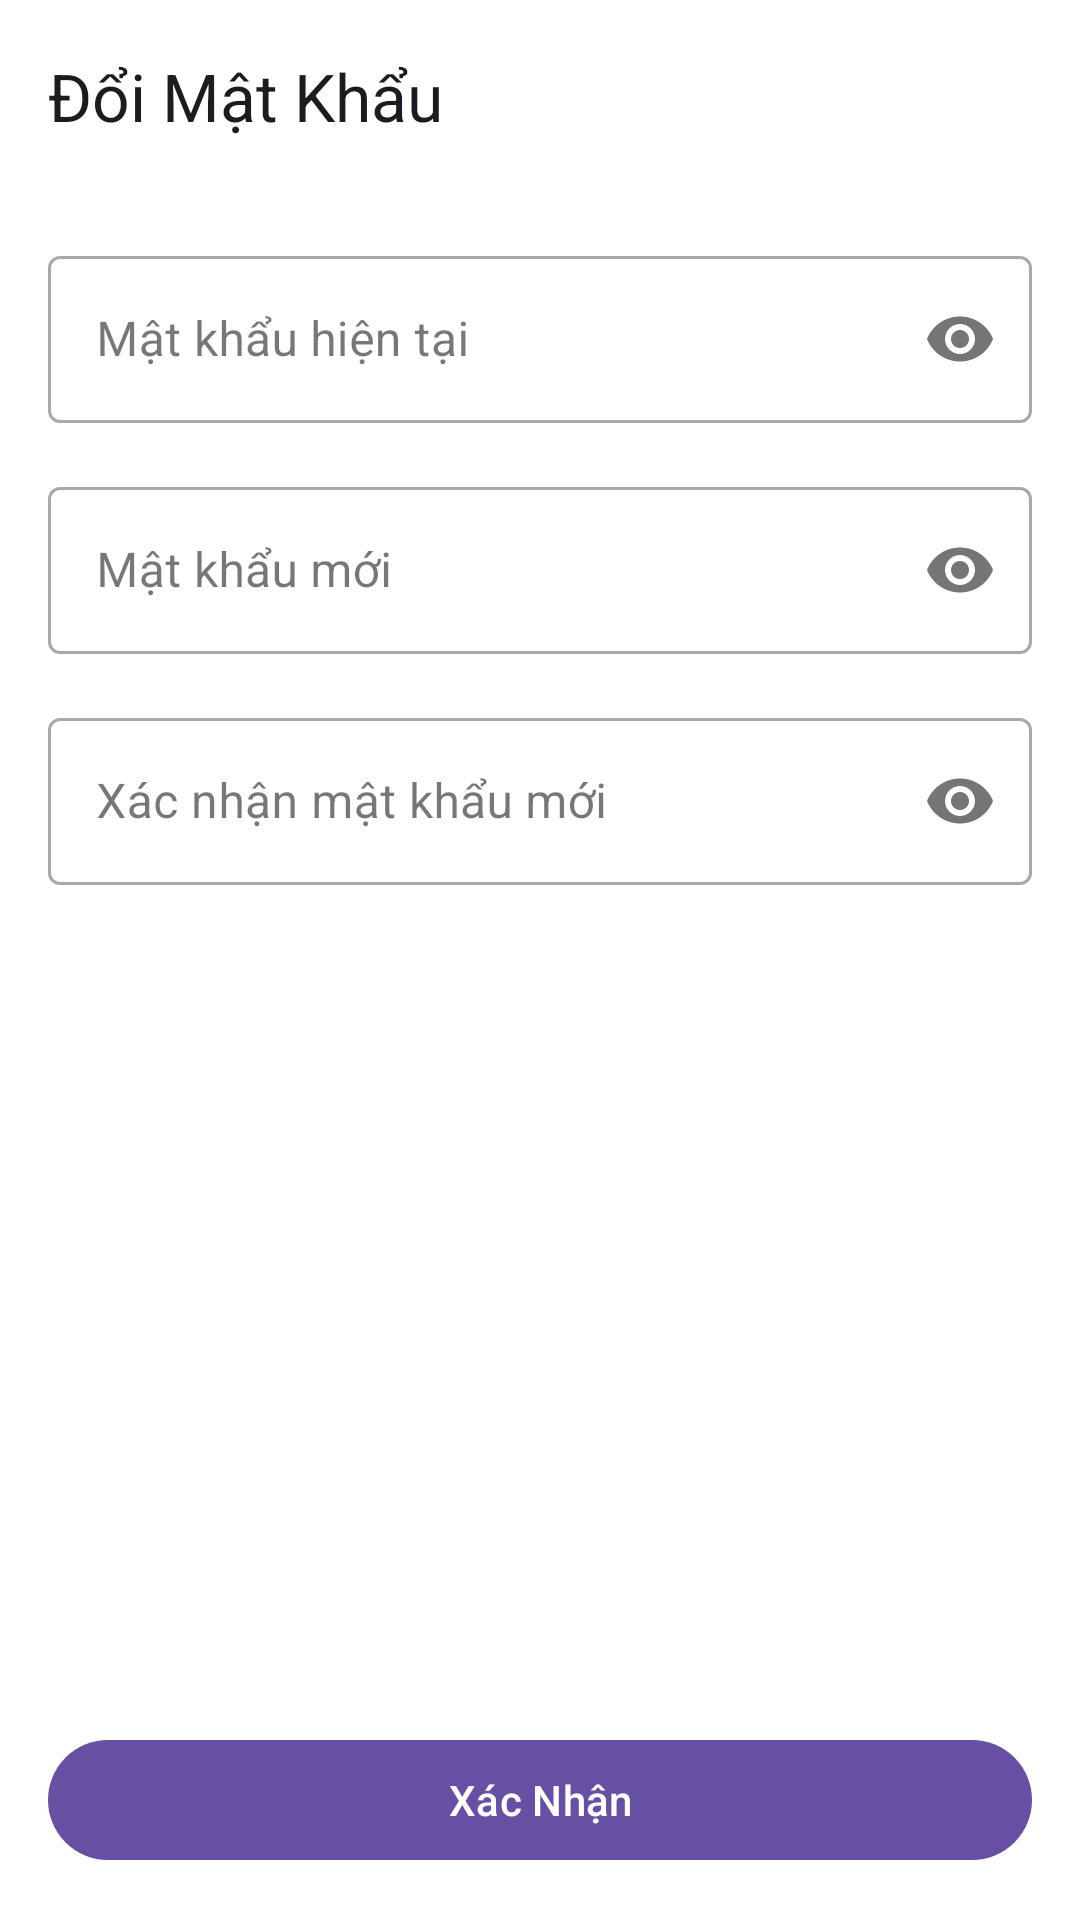

Android layout source for this screen:
<!-- AndroidManifest.xml: application theme Theme.QLChiTieu -->
<!-- res/layout/activity_change_password.xml -->
<?xml version="1.0" encoding="utf-8"?>
<androidx.constraintlayout.widget.ConstraintLayout
    xmlns:android="http://schemas.android.com/apk/res/android"
    xmlns:app="http://schemas.android.com/apk/res-auto"
    xmlns:tools="http://schemas.android.com/tools"
    android:id="@+id/changePasswordRoot"
    android:layout_width="match_parent"
    android:layout_height="match_parent"
    android:background="@color/white"
    android:fitsSystemWindows="true">

    <com.google.android.material.appbar.AppBarLayout
        android:id="@+id/appBarLayout"
        android:layout_width="match_parent"
        android:layout_height="wrap_content"
        app:layout_constraintTop_toTopOf="parent"
        app:layout_constraintStart_toStartOf="parent"
        app:layout_constraintEnd_toEndOf="parent">

        <com.google.android.material.appbar.MaterialToolbar
            android:id="@+id/toolbar"
            android:background="@color/white"
            android:layout_width="match_parent"
            android:layout_height="?attr/actionBarSize"
            app:title="Đổi Mật Khẩu"
            app:navigationIcon="@drawable/ic_arrow_back" /> </com.google.android.material.appbar.AppBarLayout>

    <ScrollView
        android:background="@color/white"
        android:layout_width="0dp"
        android:layout_height="0dp"
        android:padding="16dp"
        android:clipToPadding="false"
        app:layout_constraintTop_toBottomOf="@id/appBarLayout"
        app:layout_constraintBottom_toTopOf="@id/btnChangePassword"
        app:layout_constraintStart_toStartOf="parent"
        app:layout_constraintEnd_toEndOf="parent">

        <LinearLayout
            android:layout_width="match_parent"
            android:layout_height="wrap_content"
            android:orientation="vertical">

            <com.google.android.material.textfield.TextInputLayout
                android:id="@+id/tilCurrentPassword"
                style="@style/Widget.MaterialComponents.TextInputLayout.OutlinedBox"
                android:layout_width="match_parent"
                android:layout_height="wrap_content"
                app:passwordToggleEnabled="true">

                <com.google.android.material.textfield.TextInputEditText
                    android:id="@+id/etCurrentPassword"
                    android:layout_width="match_parent"
                    android:layout_height="wrap_content"
                    android:hint="Mật khẩu hiện tại"
                    android:inputType="textPassword" />
            </com.google.android.material.textfield.TextInputLayout>

            <com.google.android.material.textfield.TextInputLayout
                android:id="@+id/tilNewPassword"
                style="@style/Widget.MaterialComponents.TextInputLayout.OutlinedBox"
                android:layout_width="match_parent"
                android:layout_height="wrap_content"
                android:layout_marginTop="16dp"
                app:passwordToggleEnabled="true">

                <com.google.android.material.textfield.TextInputEditText
                    android:id="@+id/etNewPassword"
                    android:layout_width="match_parent"
                    android:layout_height="wrap_content"
                    android:hint="Mật khẩu mới"
                    android:inputType="textPassword" />
            </com.google.android.material.textfield.TextInputLayout>

            <com.google.android.material.textfield.TextInputLayout
                android:id="@+id/tilConfirmPassword"
                style="@style/Widget.MaterialComponents.TextInputLayout.OutlinedBox"
                android:layout_width="match_parent"
                android:layout_height="wrap_content"
                android:layout_marginTop="16dp"
                app:passwordToggleEnabled="true">

                <com.google.android.material.textfield.TextInputEditText
                    android:id="@+id/etConfirmPassword"
                    android:layout_width="match_parent"
                    android:layout_height="wrap_content"
                    android:hint="Xác nhận mật khẩu mới"
                    android:inputType="textPassword" />
            </com.google.android.material.textfield.TextInputLayout>

        </LinearLayout>
    </ScrollView>

    <com.google.android.material.button.MaterialButton
        android:id="@+id/btnChangePassword"
        android:layout_width="0dp"
        android:layout_height="wrap_content"
        android:text="Xác Nhận"
        android:layout_margin="16dp"
        app:layout_constraintBottom_toBottomOf="parent"
        app:layout_constraintStart_toStartOf="parent"
        app:layout_constraintEnd_toEndOf="parent" />

</androidx.constraintlayout.widget.ConstraintLayout>
<!-- resources referenced by this layout -->
<resources>
  <color name="white">#FFFFFFFF</color>
  <style name="Theme.QLChiTieu" parent="Base.Theme.QLChiTieu" />
  <style name="Base.Theme.QLChiTieu" parent="Theme.Material3.DayNight.NoActionBar">
          
          
      </style>
</resources>
